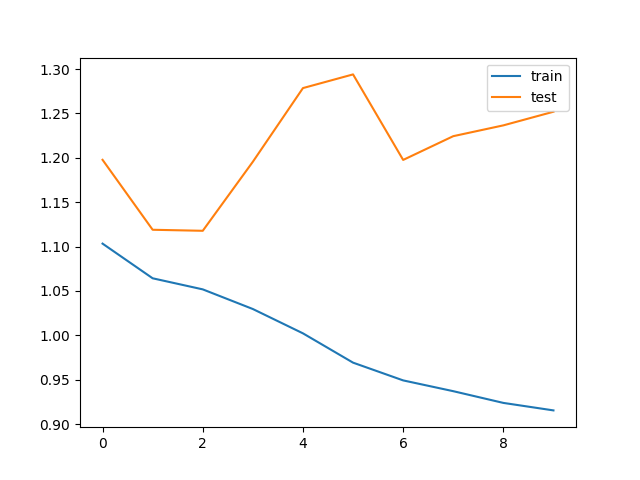

Data behind this chart, as committed beside it:
train_loss, test_loss, save
1.103, 1.198, V
1.064, 1.119, V
1.052, 1.118, V
1.03, 1.196, 
1.002, 1.279, 
0.9692, 1.294, 
0.9492, 1.198, 
0.9371, 1.224, 
0.9239, 1.237, 
0.9154, 1.252, 
